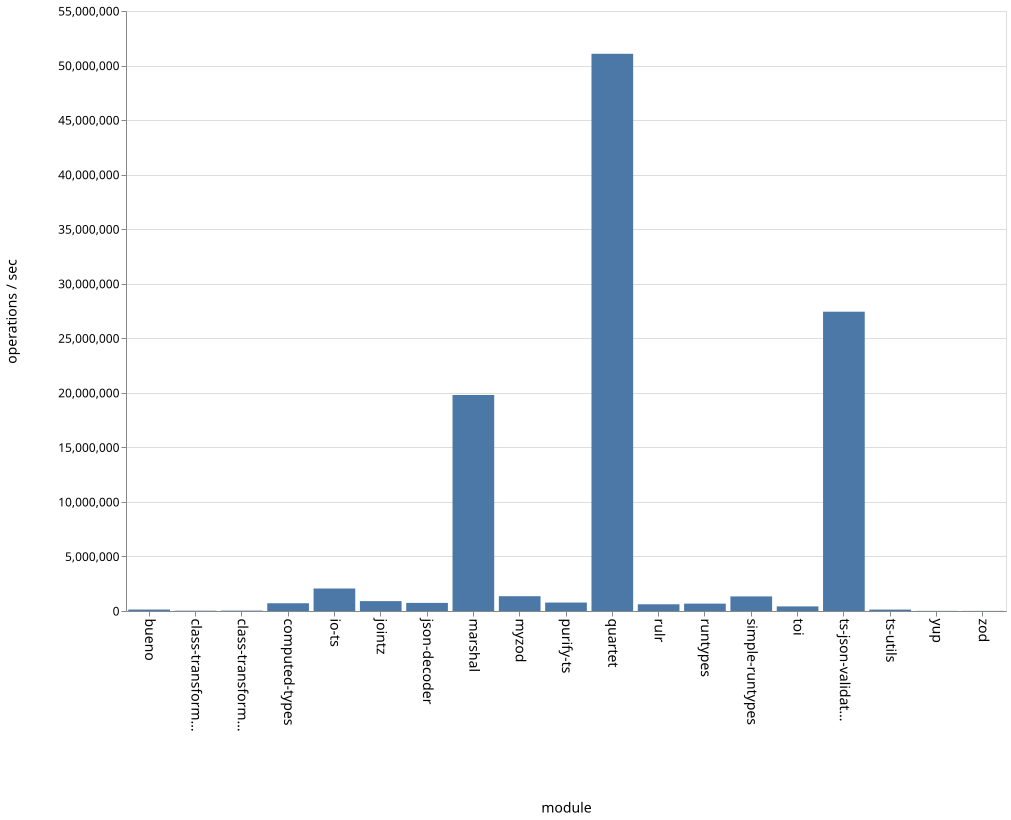

Values plotted in this chart, from the file beside it:
name, ops
bueno, 133692
class-transformer-validator-async, 27564
class-transformer-validator-sync, 35653
computed-types, 710801
io-ts, 2063002
jointz, 906302
json-decoder, 742526
marshal, 19802976
myzod, 1355534
purify-ts, 774723
quartet, 51077621
rulr, 615690
runtypes, 675856
simple-runtypes, 1337174
toi, 421766
ts-json-validator, 27437006
ts-utils, 129245
yup, 12519
zod, 9862
